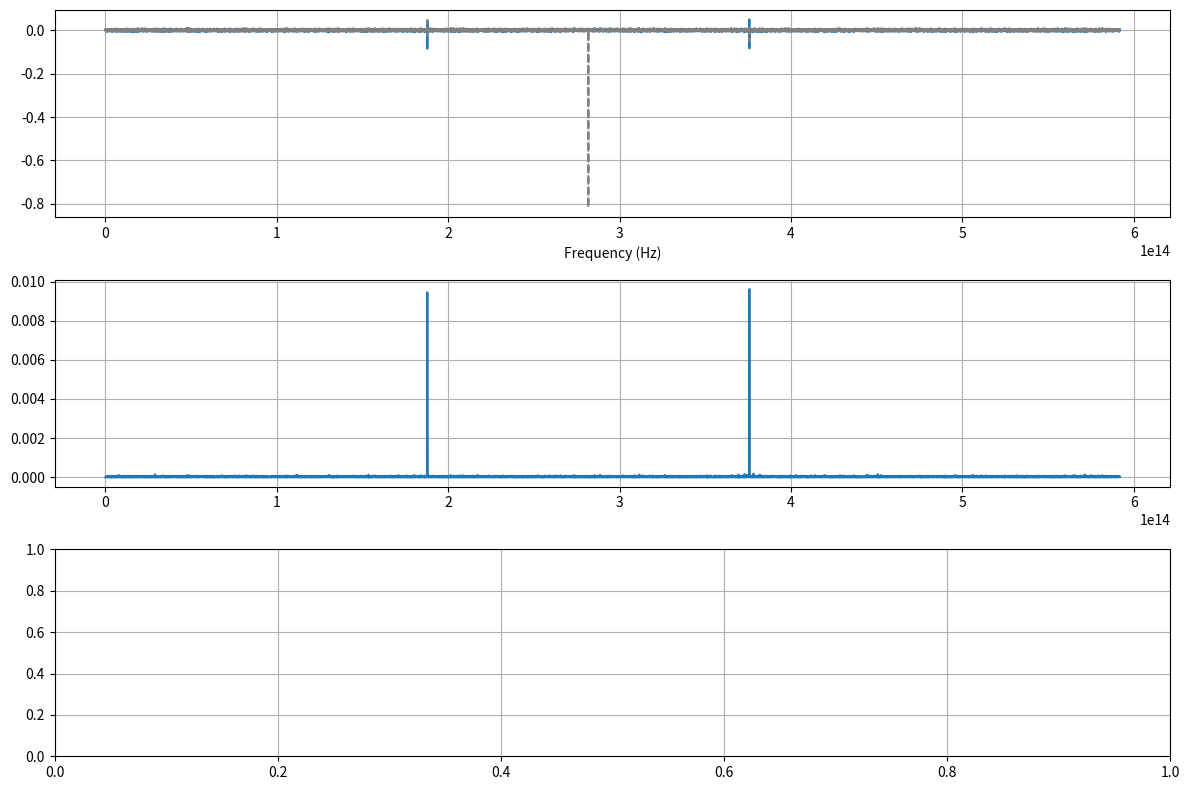

The script that saved this image:
import numpy as np
from scipy.fft import fft, ifft, fftfreq
from scipy.constants import c
import matplotlib.pyplot as plt

from collections.abc import Iterable

np.seterr(divide='ignore')

p = 2*np.pi

wavelength = 1064*10**-9
f = c/wavelength

dT = 1/f/4.2
print("Sample spacing", dT)
t = np.arange(0, 1500*p/f, dT)
N = len(t)
print(N, "samples")


R = 0.99
r = np.sqrt(R)
T = 1 - R

M = 4*R/T**2
n = 1
m = 1
L = 2 * wavelength/n*m
const = 2*n*L
fsr = c/2/L

fLO = f/3
print("laser frequency", np.round(f*10**-12, 1), "THz")
print("modulating frequency", np.round(fLO*10**-9, 1), "GHz")
LO = 0.3*np.sin(p*fLO*t)

noise_switch = True
if noise_switch:
    noise_L = np.random.normal(0, 0.6, N)
    L_mod = np.sin(p*f*t + LO + noise_L)
else:
    L_mod = np.sin(p*f*t + LO)



# Returns the intensity that is transmitted
def cavity(f, plot=False):
    F = np.pi*np.sqrt(R)/T
    print("Finesse", F)

    _wavelength = c/f
    _phi = p*n*L/_wavelength
    _I = 1/(1+M*np.sin(_phi)**2)

    # entrance angle 0
    if plot and not isinstance(f, Iterable):
        delta_wl = 500*10**-9/m
        wl = np.arange(_wavelength-delta_wl, _wavelength+delta_wl, delta_wl/N)
        phi = p*n*L/wl
        I = 1/(1+M*np.sin(phi)**2)

        fig, ax = plt.subplots(constrained_layout=True)
        ax.plot(phi/np.pi, 1-I)
        phi2wl = lambda x : const/x * 10**9
        wl2phi = lambda x : const/x * 10**-9
        secax = ax.secondary_xaxis('top', functions=(phi2wl, wl2phi))
        secax.set_xlabel('wavelength [nm]')
        plt.show()
    
    return _I
 

# the reflection for E
def reflection_coef(f):
    ex = np.exp(-1j*const*p/c*f)
    return -r*(ex - 1)/(1-R*ex)

show_laser = True
if(show_laser):
    fig, (ax2, ax1, ax3) = plt.subplots(3, 1, figsize=(12, 8))

    yf = 2.0/N *fft(L_mod)[:N//2]
    xf = fftfreq(N, dT)[:N//2]

    lower_bound = (f - fLO) * 0.8
    upper_bound = (f + fLO) + (f - fLO) * 0.2

    slice_indices = np.where((xf > lower_bound) & (xf < upper_bound))
    cropped_xf = xf[slice_indices]
    cropped_yf = yf[slice_indices]

    ax2.plot(xf, np.real(yf))
    ax2.plot(xf, np.imag(yf), color='gray', linestyle="--")
    ax2.set_xlabel("Frequency (Hz)")
    ax2.grid()

    temp = reflection_coef(xf) * yf
    PD_I = np.real(temp)**2 + np.imag(temp)**2
    ax1.plot(xf, PD_I)
    ax1.grid()

    #reflected = 1-cavity(xf)
    #PD_I = reflected * yf
    #L_mod_reconstructed = ifft(PD_I)
    #ax3.plot(t[:N//2], L_mod_reconstructed)
    #f2wl = lambda x : c/x * 10**9
    #wl2f = lambda x : c/x * 10**-9
    #secax = ax3.secondary_xaxis('top', functions=(f2wl, wl2f))
    #secax.set_xlabel('wavelength [nm]')
    ax3.grid()

    plt.tight_layout()
    plt.show()
